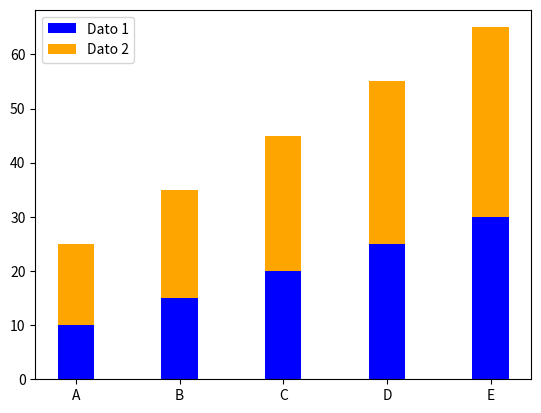

This chart was generated by the following Python code:
import matplotlib.pyplot as plt

# Datos para las barras
datos1 = [10, 15, 20, 25, 30]
datos2 = [15, 20, 25, 30, 35]
etiquetas = ['A', 'B', 'C', 'D', 'E']

# Ancho de las barras
ancho_barra = 0.35

# Coordenadas x para las barras
x = range(len(etiquetas))

# Crear la figura y los ejes
fig, ax = plt.subplots()

# Dibujar las barras con dos colores
barras1 = ax.bar(x, datos1, width=ancho_barra, color='blue', label='Dato 1')
barras2 = ax.bar(x, datos2, width=ancho_barra, color='orange', label='Dato 2', bottom=datos1)

# Añadir etiquetas en el eje x
ax.set_xticks(x)
ax.set_xticklabels(etiquetas)

# Añadir leyenda
ax.legend()

# Mostrar el gráfico
plt.show()